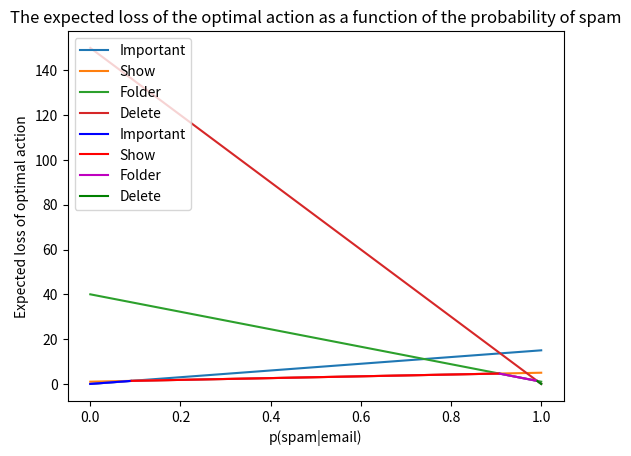

This figure's Python source:
import numpy as np
import matplotlib.pyplot as plt

losses = [[15, 0],[5, 1], [1, 40],[0, 150]]
actions_names = ['Important','Show', 'Folder', 'Delete']
num_actions = len(losses)
prob_range = np.linspace(0, 1, num=600)

def expected_loss_of_action(prob_spam, action):
    losses_given_action = losses[action] # loss lunction of a particular action
    expected_loss = (1 - prob_spam)*losses_given_action[1]+prob_spam*losses_given_action[0]
    return expected_loss

# Plot the expected wasted user time for each of the four possible actions, as a function of the probability of spam:  p(spam|email) .

for action in range(num_actions):
    plt.plot(prob_range, expected_loss_of_action(prob_range, action), label=actions_names[action])

plt.xlabel('$p(spam|email)$')
plt.ylabel('Expected loss of action')
plt.legend()
plt.title('The expected wasted user time for each of the four possible actions')
plt.show()

# Plot the expected loss of the optimal action as a function of the probability of spam.

def optimal_action(prob_spam):
    expected_losses = [expected_loss_of_action(prob_spam, a) for a in range(num_actions)] #expect loss for action
    return actions_names[np.argmin(expected_losses)] # return action that yields the least expected loss

prob_range = np.linspace(0., 1., num=600)
optimal_losses = []
optimal_actions = []
for p in prob_range:
    optimal_action_p = optimal_action(p)
    optimal_action_p_ind = [i for i, a in enumerate(actions_names) if a == optimal_action_p][0]
    optimal_loss_p = expected_loss_of_action(p, optimal_action_p_ind) # expected loss of the optimal action
    optimal_actions.append(optimal_action_p) # attach optimal action and optimal loss to the list
    optimal_losses.append(optimal_loss_p)

optimal_actions = np.asarray(optimal_actions) # convert list into numpy array

important_indices = (np.argwhere(optimal_actions == "Important"))
important_start = np.min(important_indices)
important_end = np.max(important_indices)

show_indices = (np.argwhere(optimal_actions == "Show"))
show_start = np.min(show_indices)
show_end = np.max(show_indices)

folder_indices = (np.argwhere(optimal_actions == "Folder"))
folder_start = np.min(folder_indices)
folder_end = np.max(folder_indices)

delete_indices = (np.argwhere(optimal_actions == "Delete"))
delete_start = np.min(delete_indices)
delete_end = np.max(delete_indices)

plt.xlabel('p(spam|email)')
plt.ylabel('Expected loss of optimal action')
plt.plot(prob_range, optimal_losses)

plt.plot(prob_range[important_start:(important_end+1)], optimal_losses[important_start:(important_end+1)], color="b", label = 'Important')
plt.plot(prob_range[show_start:(show_end+1)], optimal_losses[show_start:(show_end+1)], color = "r", label = 'Show')
plt.plot(prob_range[folder_start:(folder_end+1)], optimal_losses[folder_start:(folder_end+1)], color = "m", label = 'Folder')
plt.plot(prob_range[delete_start:(delete_end+1)], optimal_losses[delete_start:(delete_end+1)], color = "g", label = 'Delete')
plt.legend(loc = 'upper left')
plt.title('The expected loss of the optimal action as a function of the probability of spam')
plt.show()
